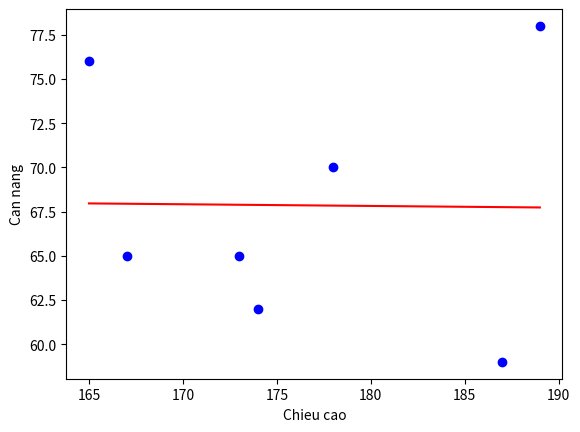

This figure's Python source: (Note: this script raises an exception after producing the figure.)
import numpy as np
import matplotlib.pyplot as plt

X = np.array([[178, 167,189,174,173,165,187]]).T
y = np.array([70 ,65,78,62,65,76,59])

one = np.ones((X.shape[0],1))
Xbar = np.concatenate((one , X) , axis =1)

A = np.dot(Xbar.T , Xbar)
b = np.dot(Xbar.T , y)
w = np.dot(np.linalg.pinv(A) , b )

w_0 , w_1 = w[0], w[1]# dùng shape kiểm tra xem kết quả là 1D hay 2D
plt.scatter(X , y , color ='blue' , label = 'Dữ liệu thật')
x_line = np.array([[X.min()] , [X.max()]])
y_line = w_0 + w_1 * x_line
plt.plot(x_line , y_line , color = 'red' , label = 'Du doan')
plt.xlabel('Chieu cao')
plt.ylabel('Can nang')
plt.titile('Linear Regression : Normal Equation')
plt.legend()
plt.show()